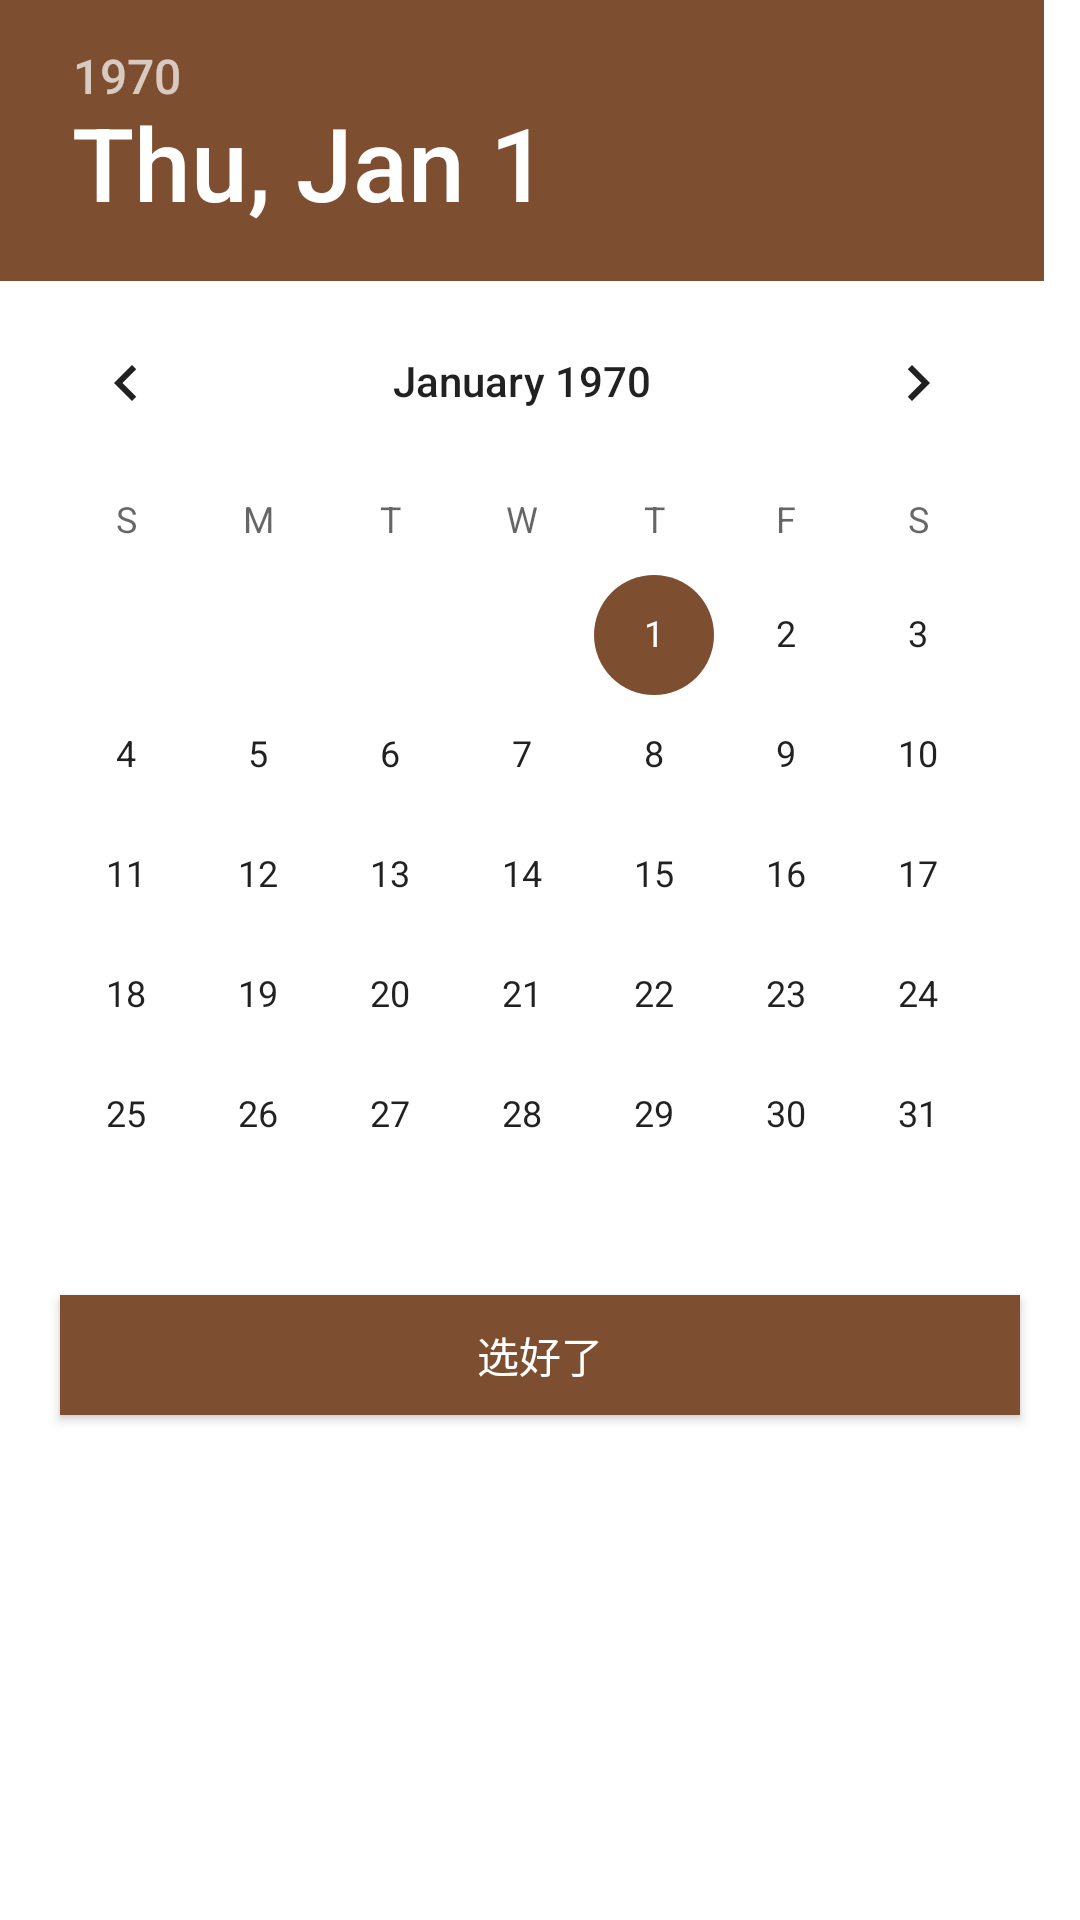

Layout XML and referenced resources for this Android screen:
<!-- AndroidManifest.xml: application theme AppTheme -->
<!-- res/layout/layout_history_detail.xml -->
<?xml version="1.0" encoding="utf-8"?>
<LinearLayout xmlns:android="http://schemas.android.com/apk/res/android"
    android:layout_width="match_parent"
    android:layout_height="match_parent"
    android:background="#ffffff"
    android:orientation="vertical">

    <ScrollView
        android:layout_width="match_parent"
        android:layout_height="match_parent">

        <LinearLayout
            android:layout_width="match_parent"
            android:layout_height="match_parent"
            android:orientation="vertical"
            android:gravity="center">

            <DatePicker
                android:id="@+id/pick_date"
                android:layout_width="match_parent"
                android:layout_height="wrap_content" />

            <Button
                android:id="@+id/btn_ok"
                android:layout_width="match_parent"
                android:layout_height="40dp"
                android:layout_marginRight="20dp"
                android:layout_marginLeft="20dp"
                android:layout_marginBottom="20dp"
                android:background="@color/colorPrimary"
                android:text="选好了"
                android:textColor="#ffffff"
                android:textSize="14sp" />
        </LinearLayout>
    </ScrollView>
</LinearLayout>
<!-- resources referenced by this layout -->
<resources>
  <color name="colorPrimary">#7D4E2F</color>
  <style name="AppTheme" parent="Theme.AppCompat.Light.DarkActionBar">
          
          <item name="colorPrimary">@color/colorPrimary</item>
          <item name="colorPrimaryDark">@color/colorPrimaryDark</item>
          <item name="colorAccent">@color/colorAccent</item>
      </style>
  <color name="colorPrimaryDark">#361C10</color>
  <color name="colorAccent">#7D4E2F</color>
</resources>
